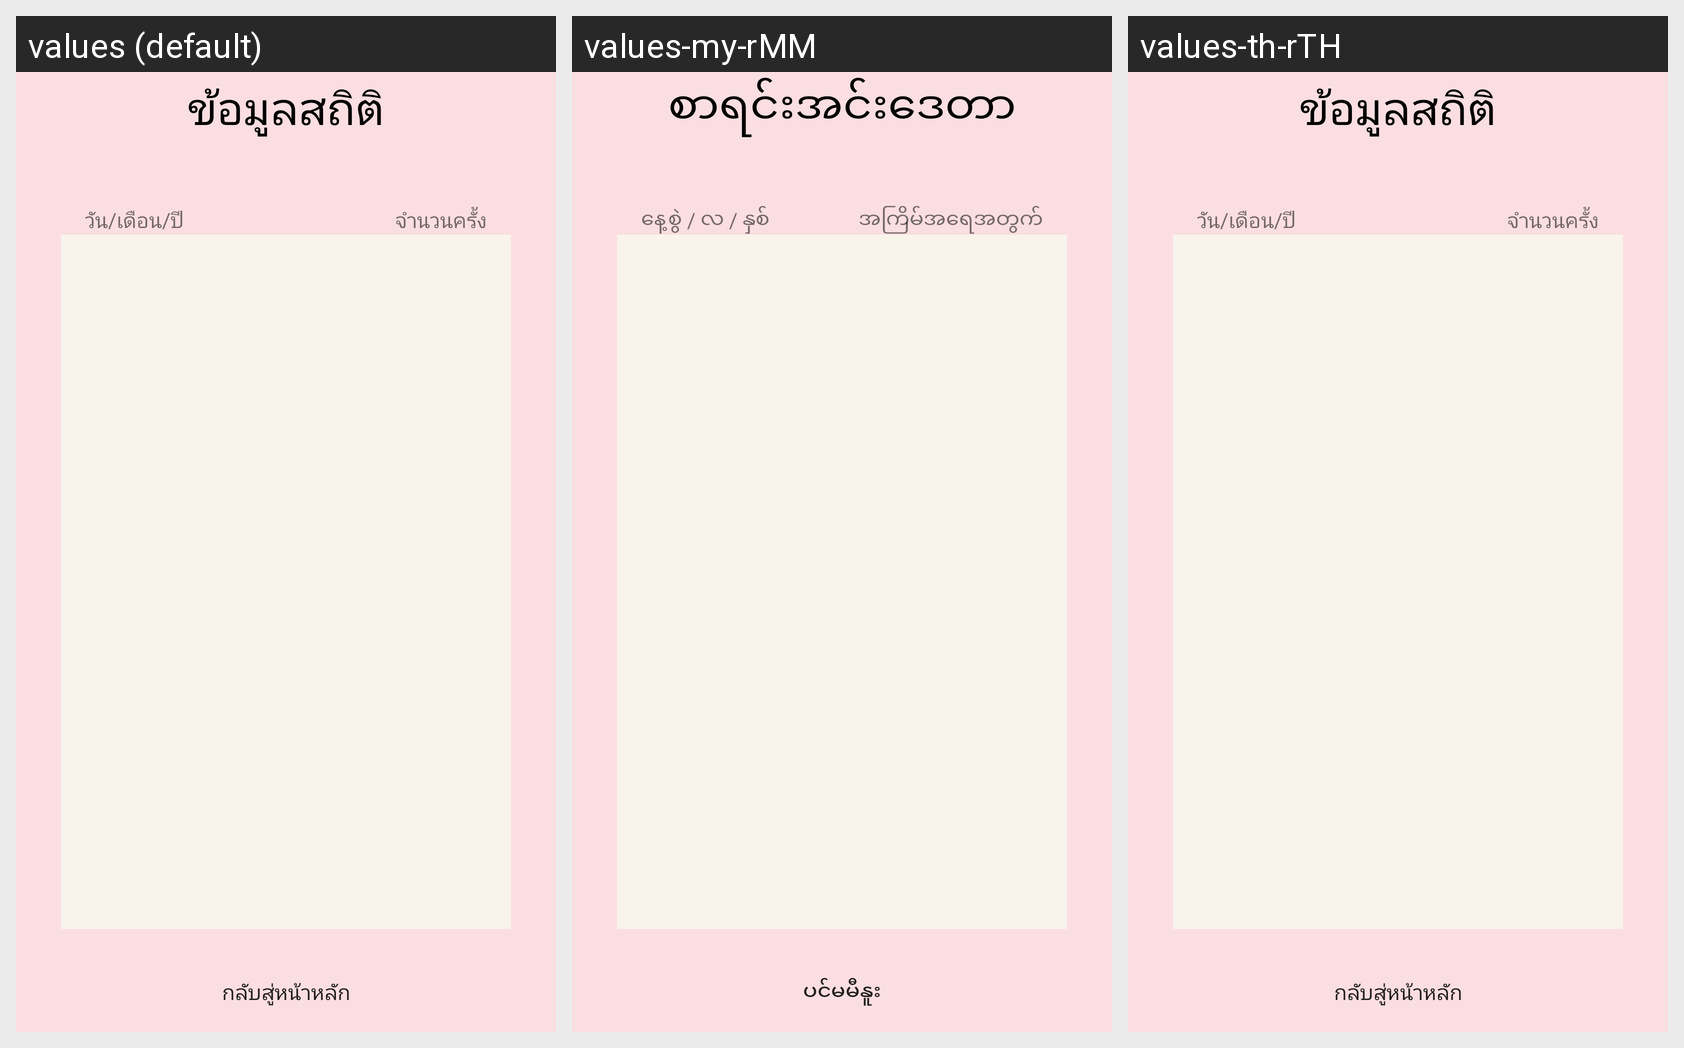

Strings drawn on this Android screen and how each of the app's shown locales translates them:
Android screen res/layout/activity_show_data.xml rendered under 3 locales, left to right: values (default), values-my-rMM, values-th-rTH. Device: Nexus 5 (rendered at 1080×1920; each locale shown at half size, 540×960, under a caption strip naming it); theme AppTheme.
Strings drawn on this screen, with the default value and each locale's value (text and hints the layout hard-codes, and strings that could not be matched under every locale, appear in the picture but are not listed):

backtomenu
  values: กลับสู่หน้าหลัก
  values-my-rMM: ပင်မမီနူး
  values-th-rTH: กลับสู่หน้าหลัก

day_mount_year
  values: วัน/เดือน/ปี
  values-my-rMM: နေ့စွဲ / လ / နှစ်
  values-th-rTH: วัน/เดือน/ปี

count_nub_static
  values: จำนวนครั้ง
  values-my-rMM: အကြိမ်အရေအတွက်
  values-th-rTH: จำนวนครั้ง

info_static
  values: ข้อมูลสถิติ
  values-my-rMM: စာရင်းအင်းဒေတာ
  values-th-rTH: ข้อมูลสถิติ
